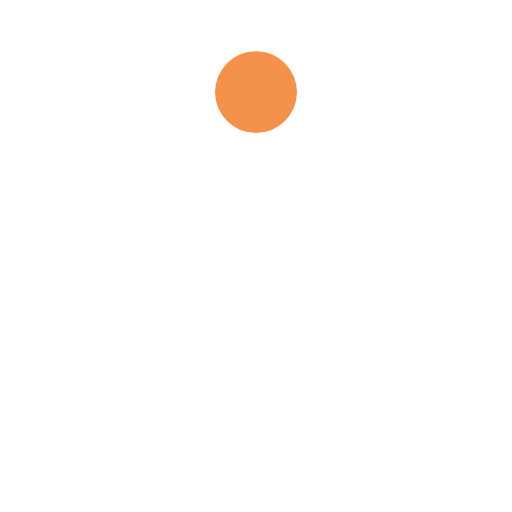
t = 0.00 s
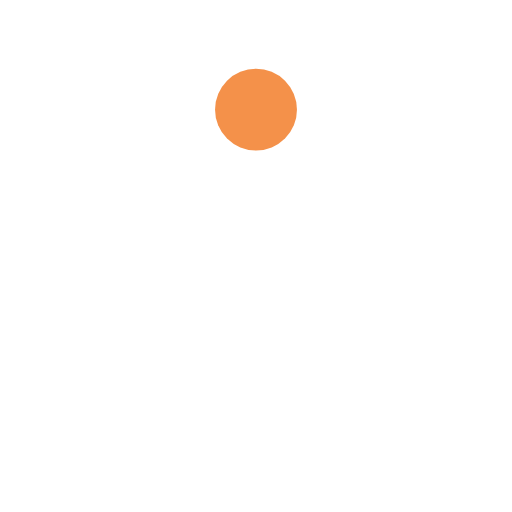
t = 0.13 s
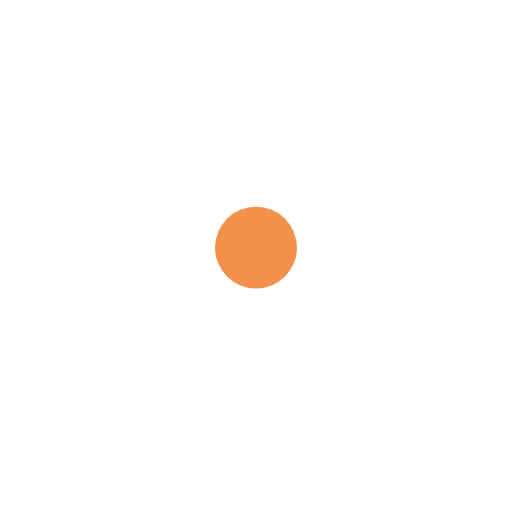
t = 0.38 s
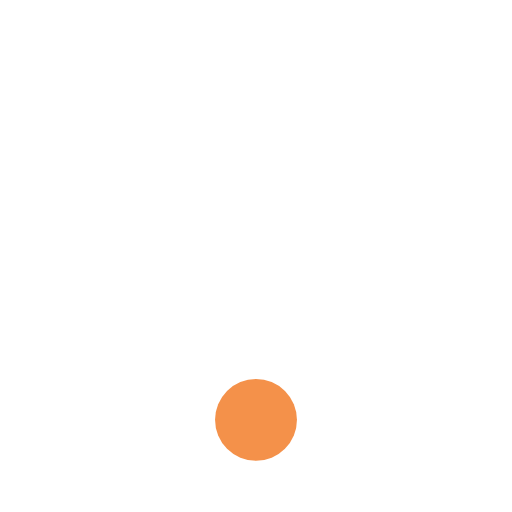
t = 0.50 s
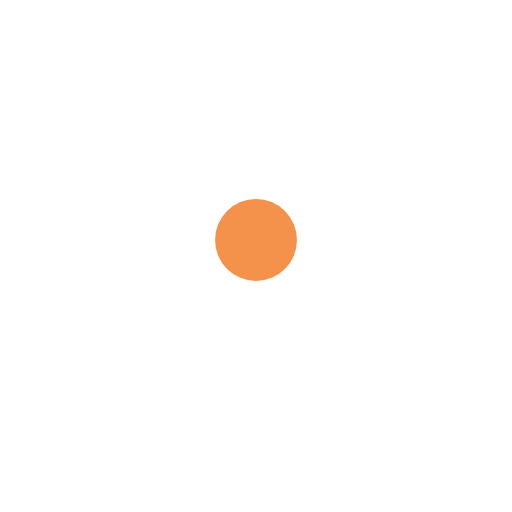
t = 0.63 s
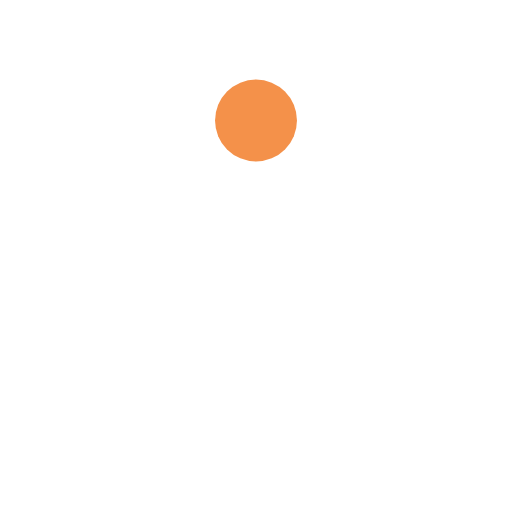
t = 0.88 s

The animated SVG that drew these frames (rendered in a browser with its animation timeline set to each time). Animation: 1 SMIL element (animate=1); one cycle of 1.00 s, repeats indefinitely.

<?xml version="1.0" encoding="utf-8"?>
<svg xmlns="http://www.w3.org/2000/svg" xmlns:xlink="http://www.w3.org/1999/xlink" style="margin: auto; background: transparent; display: block; shape-rendering: auto;" width="57px" height="57px" viewBox="0 0 100 100" preserveAspectRatio="xMidYMid">
<circle cx="50" cy="18" r="8" fill="#f4914a">
  <animate attributeName="cy" dur="1s" repeatCount="indefinite" calcMode="spline" keySplines="0.45 0 0.9 0.55;0 0.45 0.55 0.9" keyTimes="0;0.5;1" values="18;82;18"></animate>
</circle>
<!-- [ldio] generated by https://loading.io/ --></svg>
